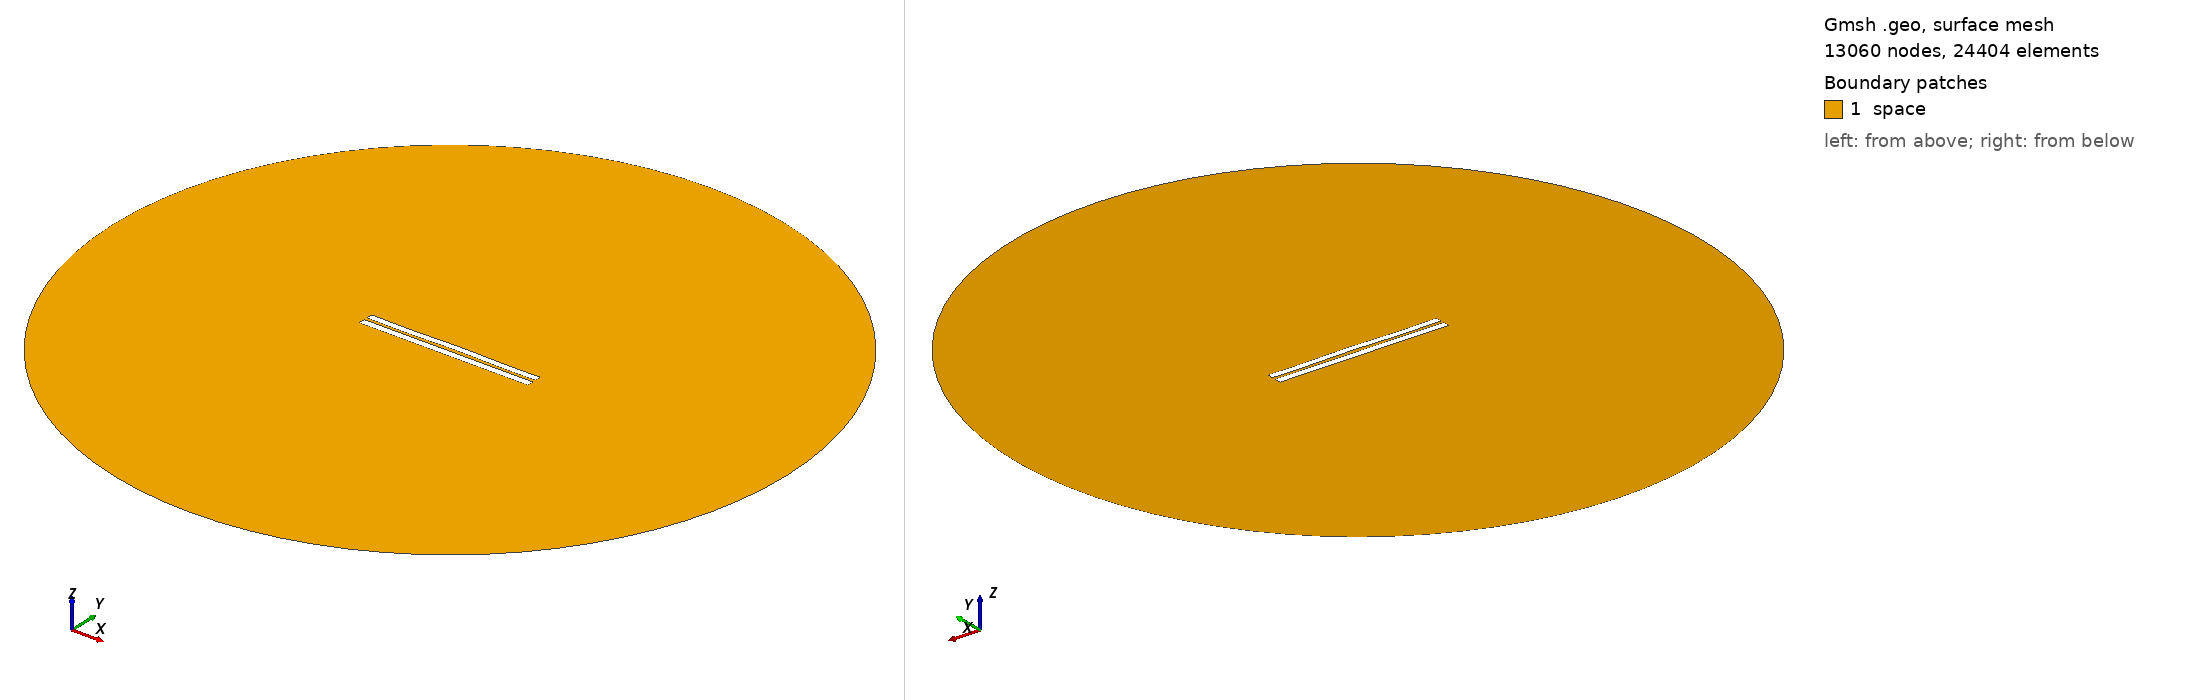

Gmsh geometry script, surface-meshed: 13060 nodes, 24404 surface elements. Boundary patches (legend numbers): 1 space. Left view from above one corner, right view from below the opposite corner. Legend entries are the model's physical surfaces. The drawing asked Gmsh for element sizes between 1% and 20% of the model's largest extent; the script's own settings can give other sizes.

=== 4081.geo (drawn) ===
//---------------------------------------
// Geometry kernel
//---------------------------------------

SetFactory("OpenCASCADE");



//---------------------------------------
// Parameters of the geometry
//---------------------------------------

// Overetch of the upper plate
overetch = 0.125;

// Distance between the plates
distance = 1.75;

// Discretization over the x axis (for the deformation)
nx = 50; 

// Length of the plate
L = 100 - overetch; 

// Number of modes
n = 4; 

// 1st mode coefficient
coeff(1) = 0.0;
beta(1) = 0.596864 * 3.1415926535 / L;

// 2nd mode coefficient
coeff(2) = 0.07499999999999998;
beta(2) = 1.49418 * 3.1415926535 / L;

// 3rd mode coefficient
coeff(3) = -0.075;
beta(3) = 2.50025 * 3.1415926535 / L;

// 4th mode coefficient
coeff(4) = -0.15;
beta(4) = 3.49999 * 3.1415926535 / L;



//---------------------------------------
// Upper plate (deformed rectangle)
//---------------------------------------

// Coordiantes of the upper plate
xmin = -50;
xmax = 50 - overetch;

// Height of the upper plate
yheight = 4 - 2 * overetch;

// Indexes of the points
UpperID[] = {};
LowerID[] = {};
LeftID[] = {};
RightID[] = {};

// Point index
p = 1;

// Horizontal edges
For i In {1:nx}
    x = xmin + (i-1)*(xmax - xmin)/(nx-1);

    y_bottom = distance / 2 + overetch;
    For j In {1:n}
        C = (Cosh(beta(j)*L) + Cos(beta(j)*L)) / (Sinh(beta(j)*L) + Sin(beta(j)*L));
        y_bottom  = y_bottom + coeff(j) * (Cosh(beta(j)*(x+50)) - Cos(beta(j)*(x+50)) - C * (Sinh(beta(j)*(x+50)) - Sin(beta(j)*(x+50))));
    EndFor

    y_top = y_bottom + yheight;

    Point(p) = {x, y_top, 0, 1.0};
    UpperID[i] = p;
    p = p + 1;

    Point(p) = {x, y_bottom, 0, 1.0};
    LowerID[i] = p;
    p = p + 1;
EndFor

// Create point lists
UpperPts[] = {}; LowerPts[] = {};
For i In {1:nx}
  UpperPts[] += {UpperID[i]};
  LowerPts[] += {LowerID[i]};
EndFor

// Build splines
Spline(1) = {UpperPts[]};
Spline(2) = {LowerPts[]};
Line(3) = {LowerPts[nx-1], UpperPts[nx-1]};
Line(4) = {LowerPts[0], UpperPts[0]};

// Build the plane surface
Curve Loop(1) = {2, 3, -1, -4};
Plane Surface(1) = {1};



//---------------------------------------
// Lower plate (rectangle)
//---------------------------------------

// Vertices
Point(1001) = {-50, -1, 0, 1.0};
Point(1002) = { 50, -1, 0, 1.0};
Point(1003) = { 50,  -5, 0, 1.0};
Point(1004) = {-50,  -5, 0, 1.0};

// Edges
Line(5) = {1001, 1002};
Line(6) = {1002, 1003};
Line(7) = {1003, 1004};
Line(8) = {1004, 1001};

// Plane surface
Line Loop(2) = {5, 6, 7, 8};
Plane Surface(2) = {2}; 



//---------------------------------------
// Outer (fictious) boundary
//---------------------------------------

// Points
Point(1005) = {0, 0, 0};       // Center
Point(1006) = {200, 0, 0};     // Start point
Point(1007) = {0, 200, 0};     // 90 degrees
Point(1008) = {-200, 0, 0};    // 180 degrees
Point(1009) = {0, -200, 0};    // 270 degrees

// Circle arcs (each needs start, center, end)
Circle(9) = {1006, 1005, 1007};
Circle(10) = {1007, 1005, 1008};
Circle(11) = {1008, 1005, 1009};
Circle(12) = {1009, 1005, 1006};

// Plane surface for the entire domain
Curve Loop(3) = {9, 10, 11, 12};
Surface(3) = {3};

// Subtract the plates from the whole domain to obtain the actual domain where we want to solve the equations
BooleanDifference{ Surface{3}; Delete; }{ Surface{1}; Surface{2}; Delete; }




//---------------------------------------
// Transfinite Lines/Curves
//---------------------------------------

// Set the number of points on the boundaries
r = 7;

// Plates
Transfinite Curve {1, 2} = 50*r Using Progression 1;
Transfinite Curve {3, 4} = 2*r Using Progression 1;
Transfinite Line {5, 7} = 50*r Using Progression 1;
Transfinite Line {6, 8} = 2*r Using Progression 1;

// Outer boundary
Transfinite Line {9, 10, 11, 12} = 20 Using Progression 1;



//---------------------------------------
// Physical groups
//---------------------------------------                

// Physical curves (boundaries)
Physical Line("force_segment", 10) = {2};
Physical Line("upper_plate", 11) = {1, 3, 4};
Physical Line("lower_plate", 12) = {5, 6, 7, 8};
Physical Line("boundary", 20) = {9, 10, 11, 12};

// Physical Surfaces
Physical Surface("space", 30) = {3};



//---------------------------------------
// 6. Generate the Mesh
//---------------------------------------

// 2D mesh generation
Mesh 2;
